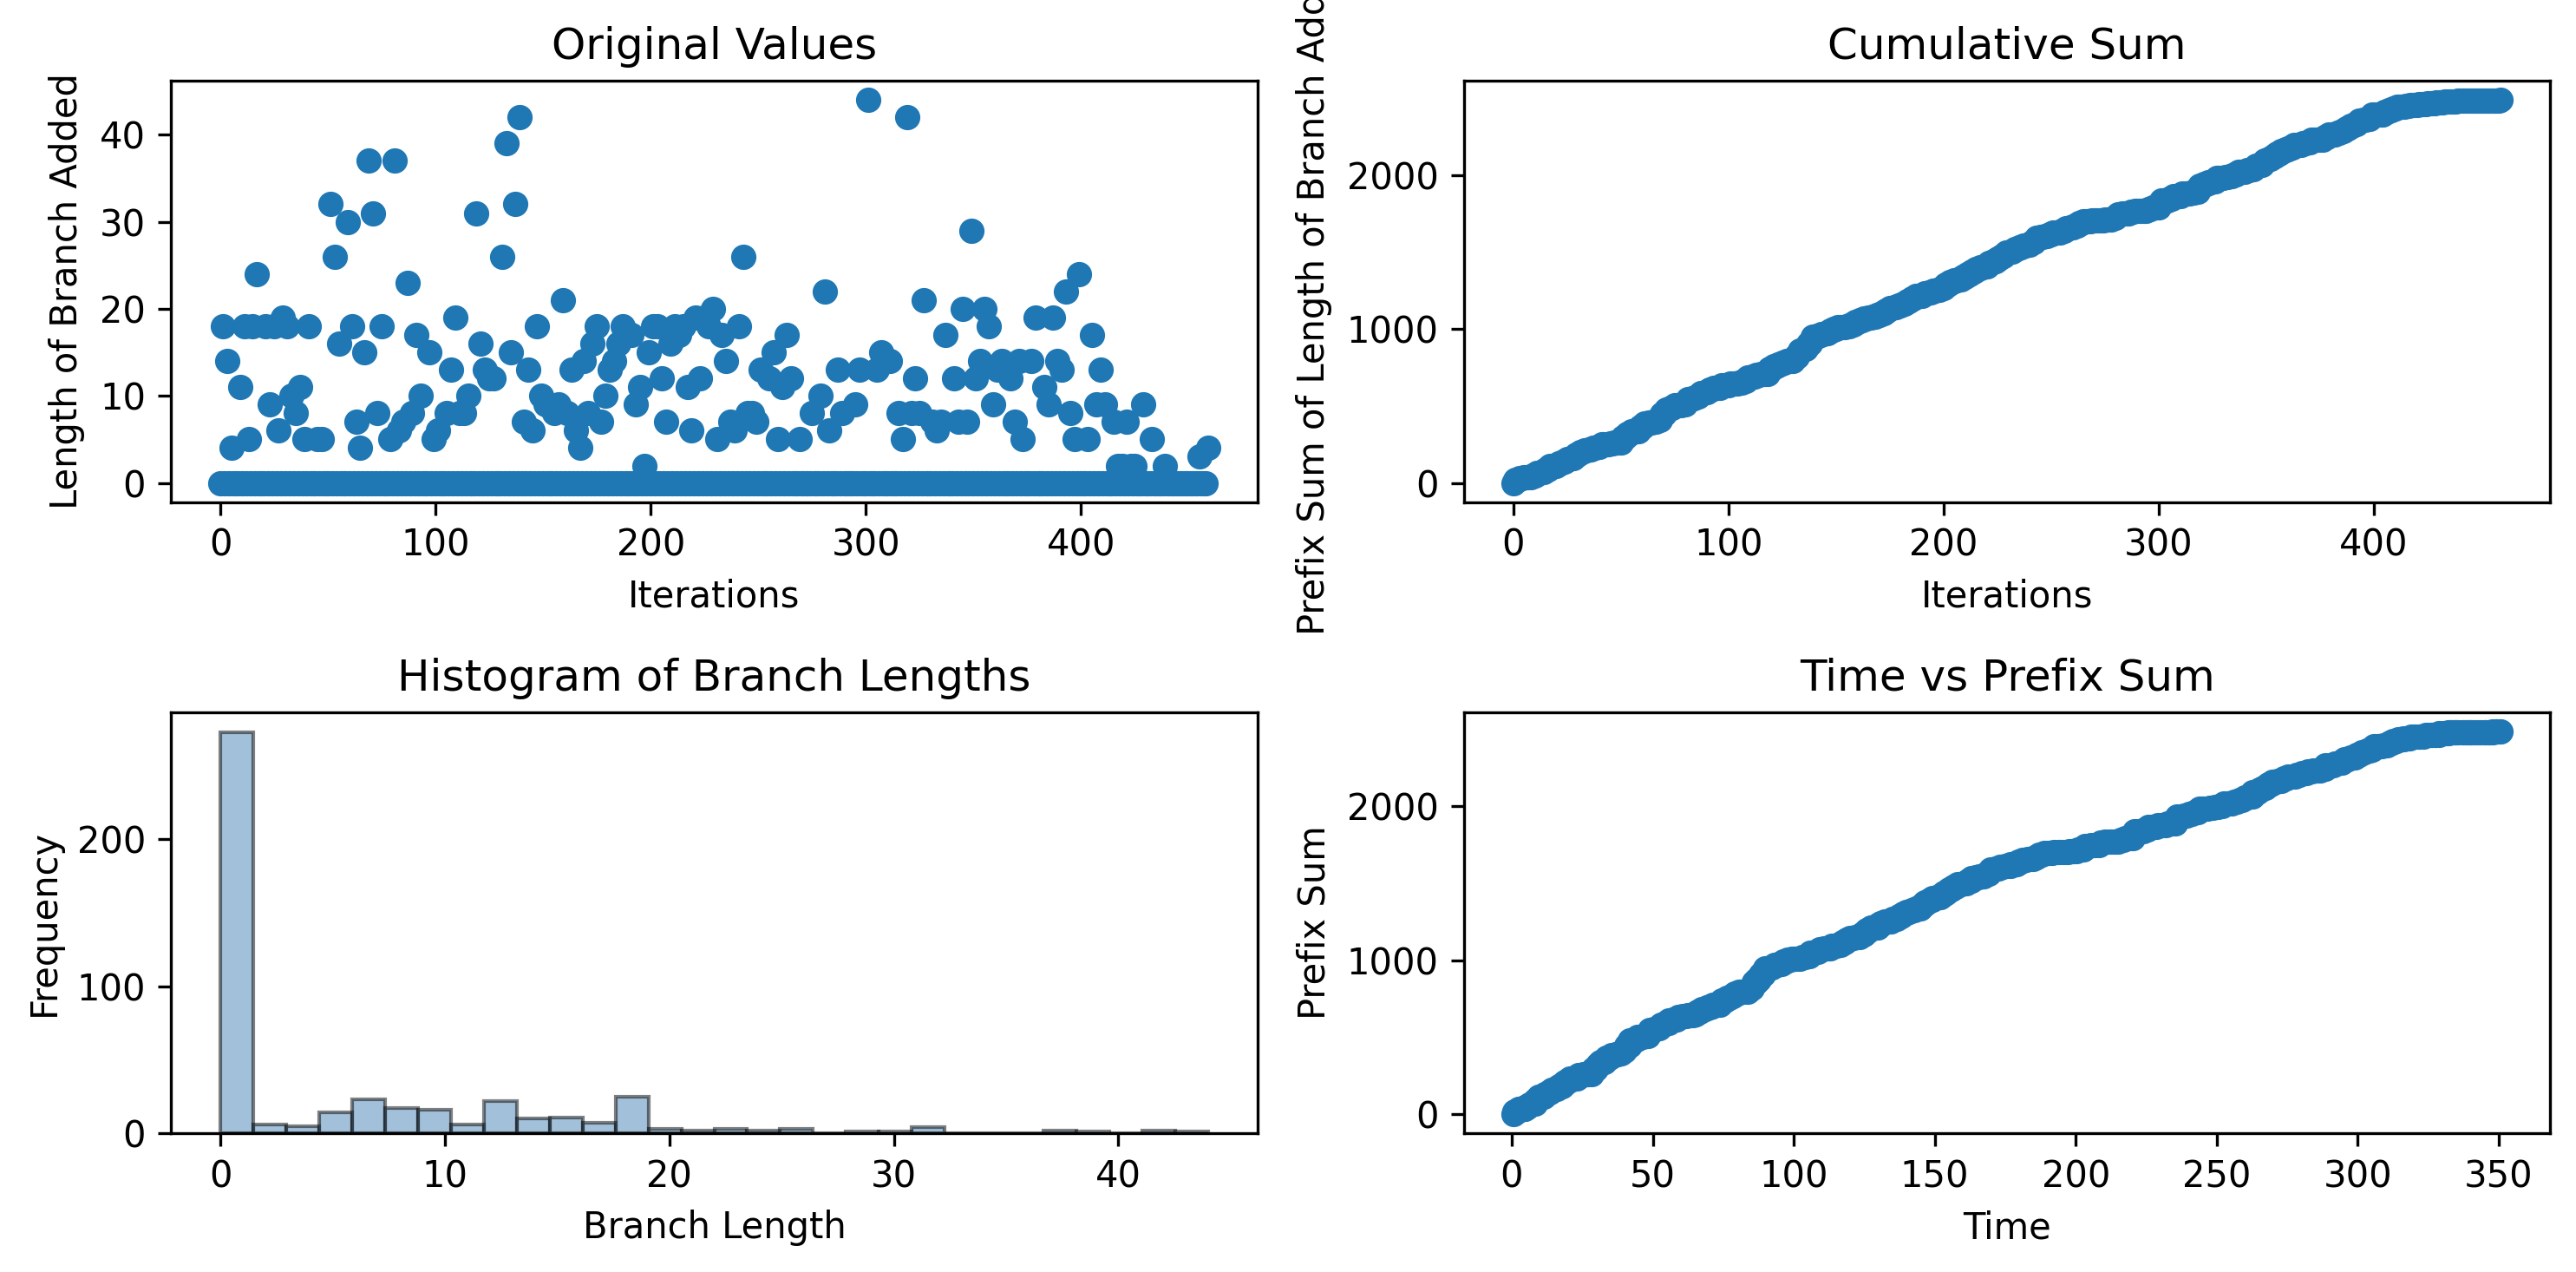

Source data for this figure (header and first rows):
0, 18, 0, 14, 0, 4, 0, 0, 0, 11, 0, 18, 0, 5, 0, 18, 0, 24, 0, 0, 0, 18, 0, 9
0.5975, 1.091, 1.851, 2.349, 3.11, 3.619, 4.229, 4.23, 4.746, 4.746, 5.533, 6.046, 6.773, 7.298, 8.174, 8.175, 9.067, 9.585, 10.34, 10.34, 11.39, 11.76, 12.37, 12.9
